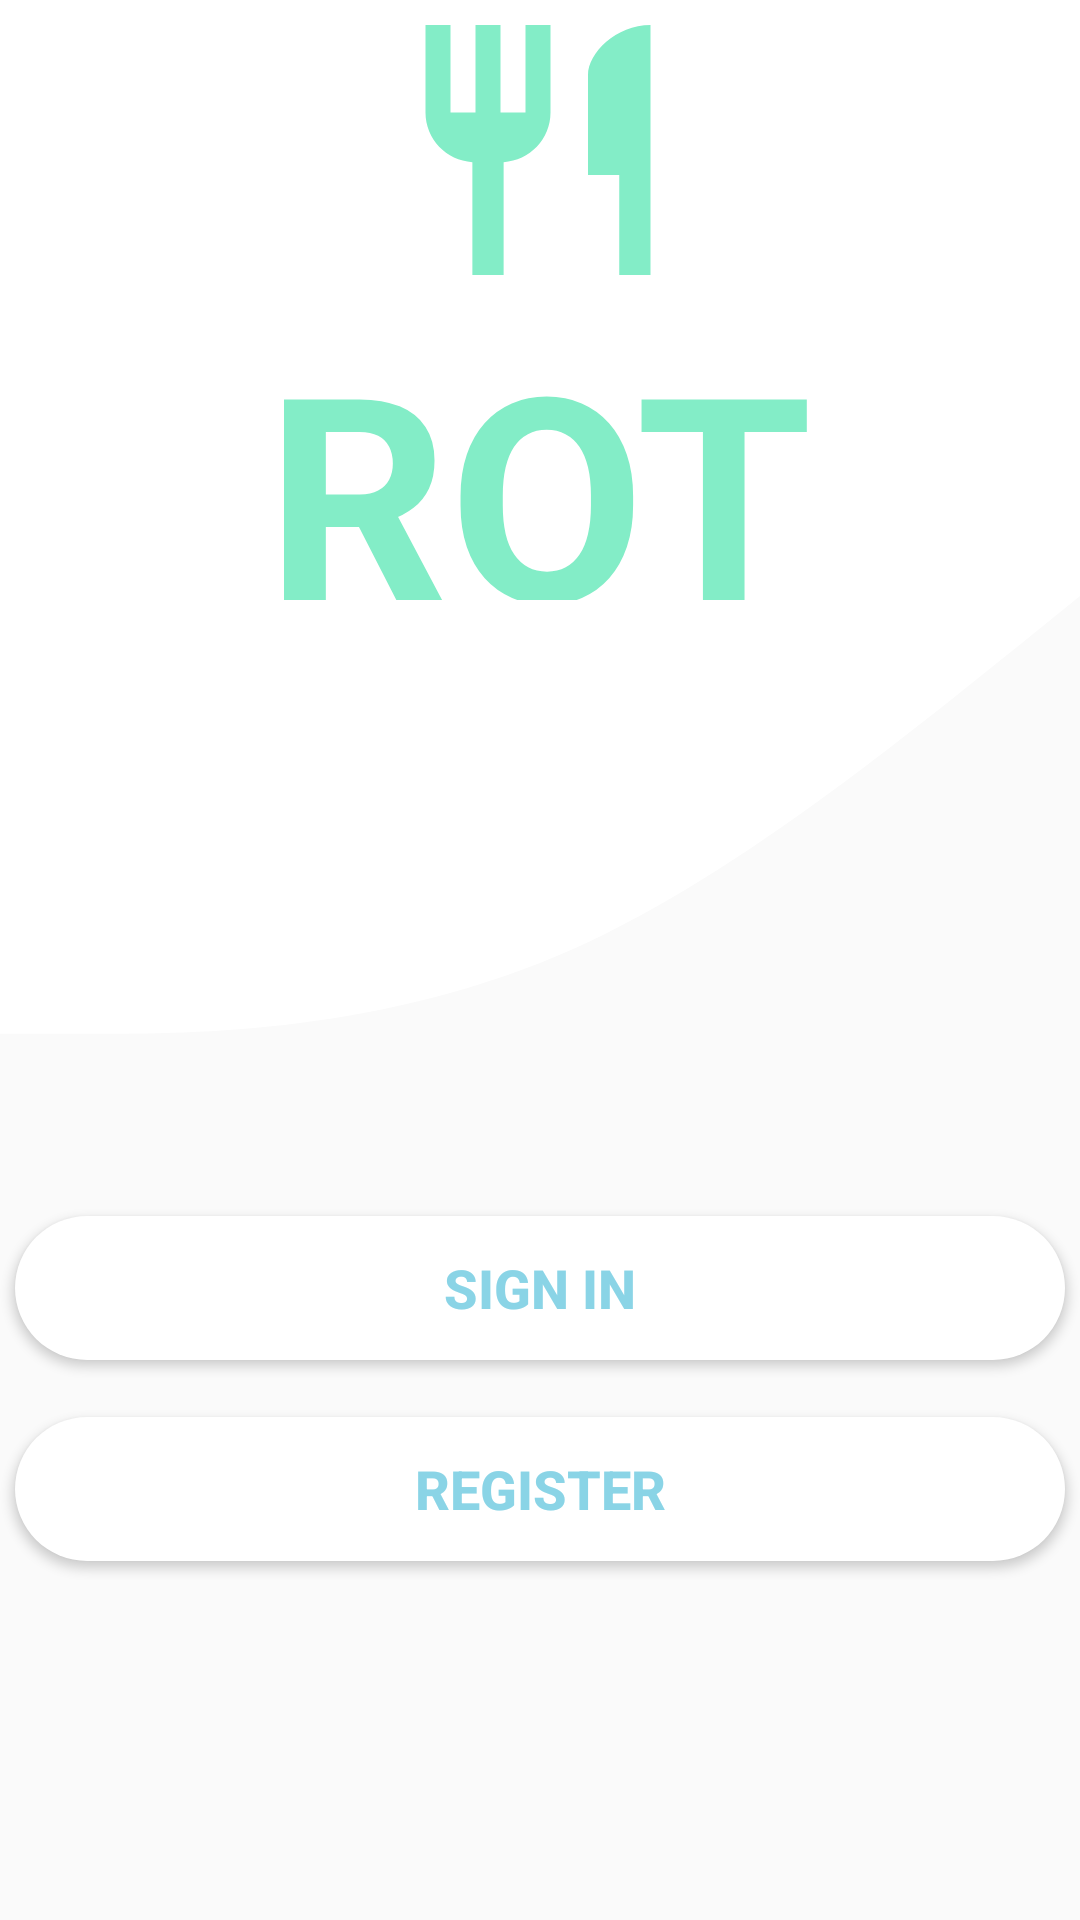

Write the Android layout XML for this screen, with the resource values it uses.
<!-- AndroidManifest.xml: application theme AppTheme -->
<!-- res/layout/activity_main.xml -->
<?xml version="1.0" encoding="utf-8"?>

<androidx.constraintlayout.widget.ConstraintLayout xmlns:android="http://schemas.android.com/apk/res/android"
    xmlns:app="http://schemas.android.com/apk/res-auto"
    xmlns:tools="http://schemas.android.com/tools"
    android:layout_width="match_parent"
    android:layout_height="match_parent"
    android:background="@drawable/bg_turquoise_color"
    tools:context=".MainActivity" >

    <View
        android:id="@+id/view"
        android:layout_width="match_parent"
        android:layout_height="350dp"
        android:background="@drawable/ic_wave_2"
        app:layout_constraintBottom_toBottomOf="parent"
        app:layout_constraintEnd_toEndOf="parent"
        app:layout_constraintHorizontal_bias="0"
        app:layout_constraintStart_toStartOf="parent"
        app:layout_constraintTop_toTopOf="parent"
        app:layout_constraintVertical_bias="0.0"
        tools:ignore="MissingConstraints" />
    <View
        android:id="@+id/view3"
        android:layout_width="100dp"
        android:layout_height="100dp"
        android:background="@drawable/ic_restaurant_24px"
        app:layout_constraintBottom_toBottomOf="@+id/view5"
        app:layout_constraintEnd_toEndOf="parent"
        app:layout_constraintHorizontal_bias="0.498"
        app:layout_constraintStart_toStartOf="parent"
        app:layout_constraintTop_toTopOf="parent"
        app:layout_constraintVertical_bias="0.0" />

    <TextView
        android:id="@+id/view5"
        android:layout_width="200dp"
        android:layout_height="100dp"
        android:text="ROT"
        android:textSize="95dp"
        android:textAlignment="center"
        android:textColor="#83EDC7"
        android:textStyle="bold"
        android:gravity="center_horizontal"
        app:layout_constraintBottom_toBottomOf="@+id/view2"
        app:layout_constraintEnd_toEndOf="parent"
        app:layout_constraintHorizontal_bias="0.497"
        app:layout_constraintStart_toStartOf="parent"
        app:layout_constraintTop_toTopOf="@+id/view2"
        app:layout_constraintVertical_bias="1.0" />



    <View
        android:id="@+id/view2"
        android:layout_width="200dp"
        android:layout_height="200dp"
        app:layout_constraintBottom_toBottomOf="@+id/view"
        app:layout_constraintEnd_toEndOf="@+id/view"
        app:layout_constraintHorizontal_bias="0.497"
        app:layout_constraintStart_toStartOf="@+id/view"
        app:layout_constraintTop_toTopOf="@+id/view"
        app:layout_constraintVertical_bias="0.0" />


    <Button
        android:id="@+id/sign_in"
        android:layout_width="350dp"
        android:layout_height="wrap_content"
        android:background="@drawable/custom_button"
        android:onClick="Sign_In"
        android:shadowColor="@android:color/background_dark"
        android:text="@string/sign_in"
        android:textColor="#8AD4E6"
        android:textSize="18sp"
        android:textStyle="bold"
        app:layout_constraintBottom_toBottomOf="parent"
        app:layout_constraintEnd_toEndOf="parent"
        app:layout_constraintHorizontal_bias="0.491"
        app:layout_constraintStart_toStartOf="parent"
        app:layout_constraintTop_toBottomOf="@+id/view"
        app:layout_constraintVertical_bias="0.228" />

    <Button
        android:id="@+id/register"
        android:layout_width="350dp"
        android:layout_height="wrap_content"
        android:background="@drawable/custom_button"
        android:onClick="Register"
        android:text="@string/register"
        android:textColor="#8AD4E6"
        android:textSize="18sp"
        android:textStyle="bold"
        app:layout_constraintBottom_toBottomOf="parent"
        app:layout_constraintEnd_toEndOf="parent"
        app:layout_constraintHorizontal_bias="0.491"
        app:layout_constraintStart_toStartOf="parent"
        app:layout_constraintTop_toBottomOf="@+id/sign_in"
        app:layout_constraintVertical_bias="0.138" />
</androidx.constraintlayout.widget.ConstraintLayout>
<!-- resources referenced by this layout -->
<resources>
  <!-- drawable custom_button (drawable) -->
  <?xml version="1.0" encoding="utf-8"?>
  
  <shape xmlns:android="http://schemas.android.com/apk/res/android" android:shape="rectangle">
      <solid android:color="#FFFFFF"/>
      <corners android:radius="40dp"/>
  </shape>
  <!-- drawable ic_restaurant_24px (drawable) -->
  <vector xmlns:android="http://schemas.android.com/apk/res/android"
      android:width="24dp"
      android:height="24dp"
      android:viewportWidth="24"
      android:viewportHeight="24">
    <path
        android:fillColor="#83EDC7"
        android:pathData="M11,9L9,9L9,2L7,2v7L5,9L5,2L3,2v7c0,2.12 1.66,3.84 3.75,3.97L6.75,22h2.5v-9.03C11.34,12.84 13,11.12 13,9L13,2h-2v7zM16,6v8h2.5v8L21,22L21,2c-2.76,0 -5,2.24 -5,4z"/>
  </vector>
  <!-- drawable ic_wave_2 (drawable) -->
  <vector android:height="473dp" android:viewportHeight="260"
      android:viewportWidth="900" android:width="376dp" xmlns:android="http://schemas.android.com/apk/res/android">
    <path android:fillColor="#ffffff" android:pathData="M0,256L80,256C160,256 320,256 480,234.7C640,213 800,171 960,133.3C1120,96 1280,64 1360,48L1440,32L1440,0L1360,0C1280,0 1120,0 960,0C800,0 640,0 480,0C320,0 160,0 80,0L0,0Z"/>
  </vector>
  <string name="register">Register</string>
  <string name="sign_in">SIGN IN</string>
  <style name="AppTheme" parent="Theme.AppCompat.Light.NoActionBar">
          
          <item name="colorPrimary">@color/colorPrimary</item>
          <item name="colorPrimaryDark">@color/colorPrimaryDark</item>
          <item name="colorAccent">@color/colorAccent</item>
          <item name="android:statusBarColor" tools:ignore="NewApi">@android:color/transparent</item>
      </style>
  <!-- not gathered from this repository: default colours our renderer supplied (Android Studio template values) -->
  <color name="colorPrimary">#FF6200EE</color>
  <color name="colorPrimaryDark">#FF3700B3</color>
  <color name="colorAccent">#FF03DAC5</color>
</resources>
